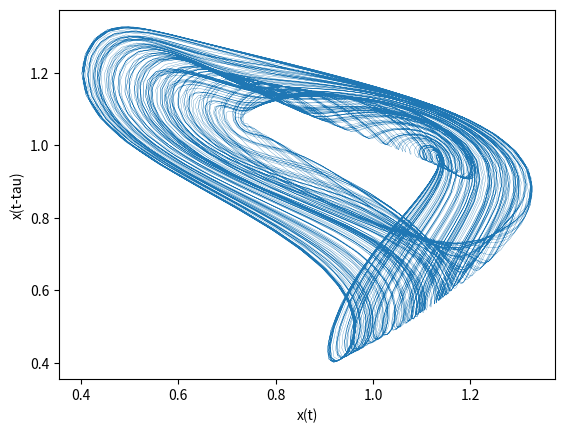

The matplotlib source for this figure:
import matplotlib.pyplot as plt
import numpy as np

from collections import deque # for deque

import datetime

# Global variables
    # speed
move_speed = 1.0 

    # mackey glass params
gamma = 0.1
beta = 0.2
tau = 17 
en = 10.

x_history = deque(maxlen=tau)
print("hello")
def resetHistory():
    x_history.clear()
    #x_history = deque(maxlen=tau)

def addToHistory(x):
    x_history.append(x)

def run(num_data_samples=5000, init_x=1.0, init_x_tau=0.0):
    resetHistory()
        # move data
    x_pos = init_x
    x_pos_tau = init_x_tau

        # record timesteps
    sample_timer = 0

        # sample for training
    #num_data_samples = 5000
    current_sample = 0
    data_samples = []

    while True:
        if len(x_history) >= tau:
            x_pos_tau = x_history[0]

        x_pos += move_speed * d_x(x_pos, x_pos_tau)

        # store data
        if sample_timer > 300:
            data_samples.append(x_pos)
            current_sample += 1
            if current_sample >= num_data_samples:
                print("DONE")
                return data_samples

        # record move history
        addToHistory(x_pos)

        sample_timer += 1

def onExit(data, plot2d=False):
    # save the data
    data_np = np.asarray(data)
    np.savetxt("data_{}.txt".format(datetime.date.today()), data_np, delimiter=",")

    # plot the data
    if plot2d:
        x_minus_tau = data[:-tau]
        x_ = data[tau:]
        plt.plot(x_, x_minus_tau, linewidth=0.2)
        plt.xlabel("x(t)")
        plt.ylabel("x(t-tau)")
        plt.show()
    else:
        plt.plot(range(len(data)), data)
        plt.show()

def d_x(x_t, x_t_tau):
    return beta * (x_t_tau/(1.+pow(x_t_tau, en))) - gamma * x_t

if __name__ == "__main__":
    data = run(num_data_samples=8000)
    onExit(data, plot2d=True)
